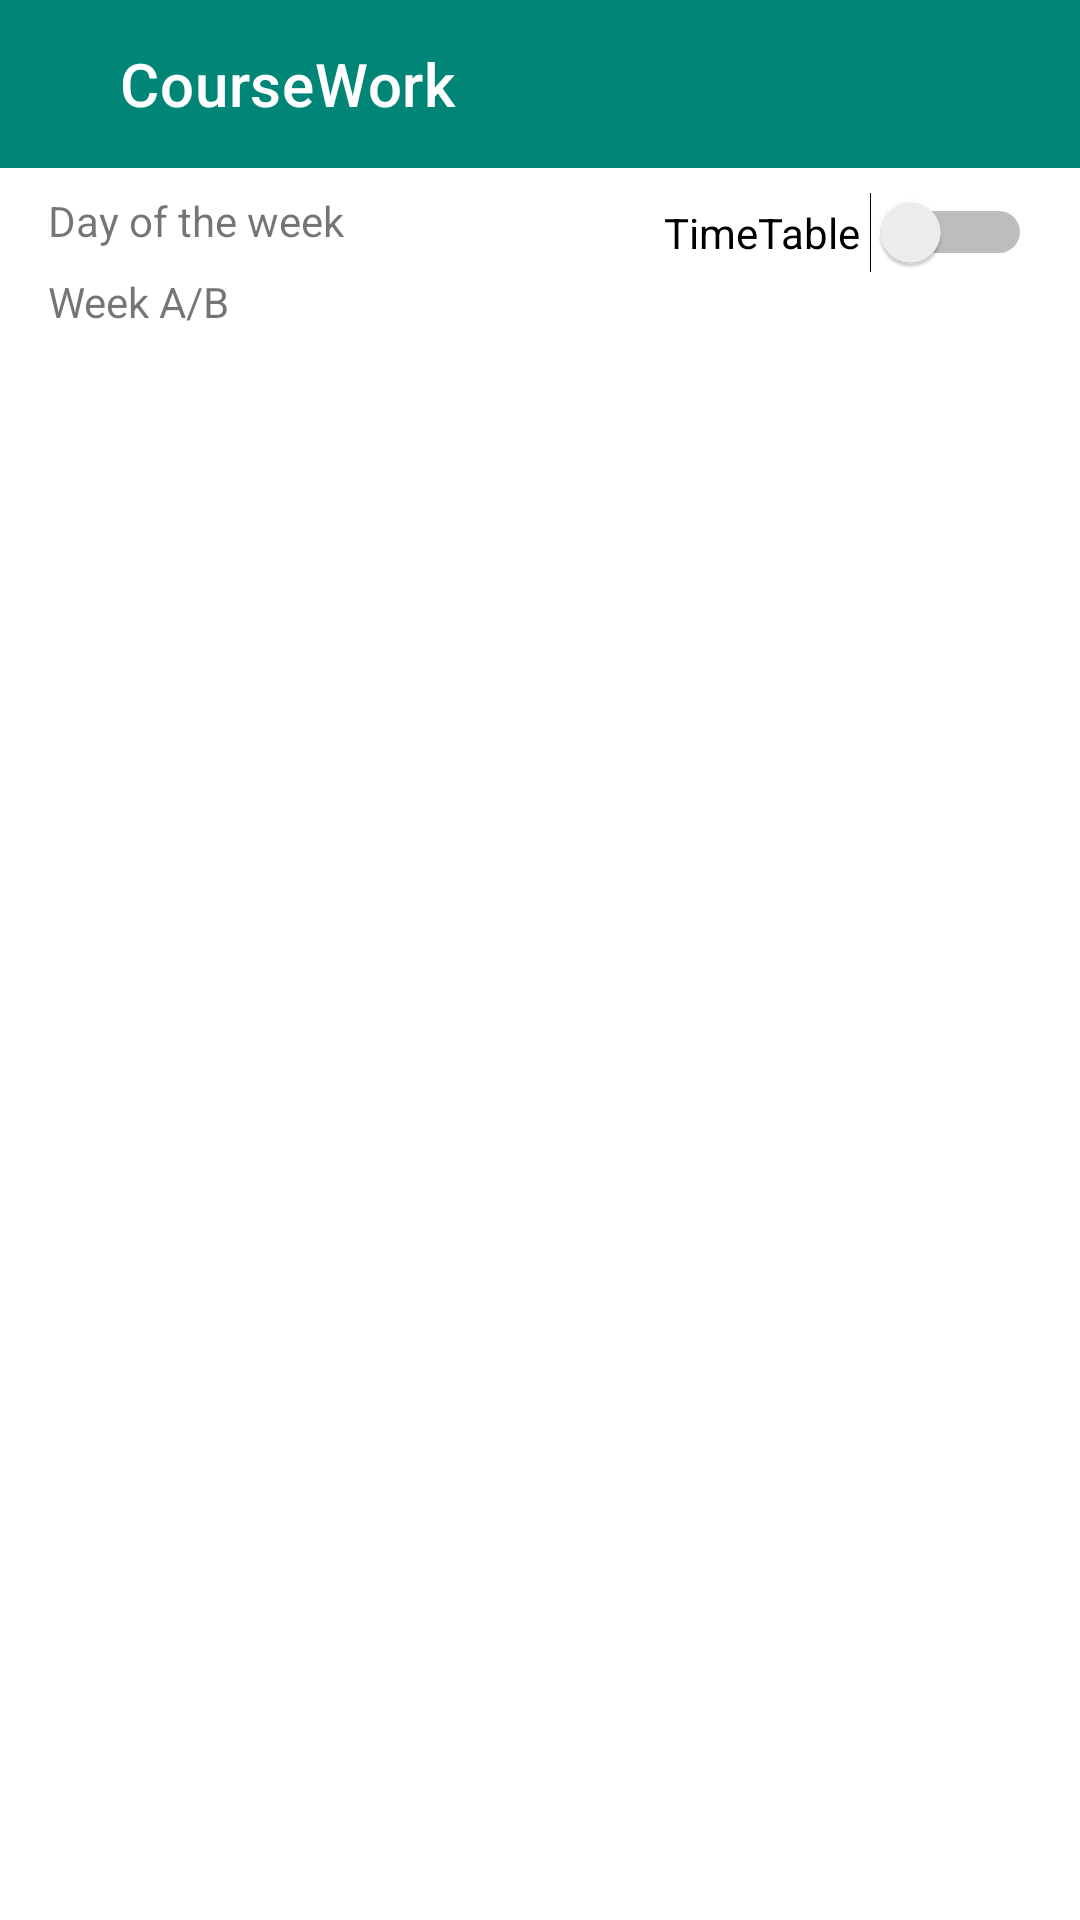

The Android layout XML behind this screen, and the referenced resources:
<!-- AndroidManifest.xml: application theme Theme.AlevelCoursework -->
<!-- res/layout/activity_main.xml -->
<?xml version="1.0" encoding="utf-8"?>
<RelativeLayout xmlns:android="http://schemas.android.com/apk/res/android"
    xmlns:app="http://schemas.android.com/apk/res-auto"
    android:layout_width="match_parent"
    android:layout_height="match_parent">

    <LinearLayout
        android:layout_width="fill_parent"
        android:layout_height="fill_parent"
        android:orientation="vertical">

        <RelativeLayout
            android:layout_width="match_parent"
            android:layout_height="wrap_content">

            <androidx.appcompat.widget.Toolbar
                android:id="@+id/toolbar"
                android:layout_width="match_parent"
                android:layout_height="wrap_content"
                android:background="@color/primary"
                android:theme="@style/ThemeOverlay.AppCompat.Dark.ActionBar"
                app:logo="@drawable/ic_menu"
                app:title="@string/app_name"
                app:titleMarginStart="40dp" />

            <Button
                android:id="@+id/btnMenu"
                android:layout_width="40dp"
                android:layout_height="40dp"
                android:layout_marginLeft="10dp"
                android:layout_marginTop="10dp"
                android:background="@android:color/transparent"
                android:gravity="start"
                android:onClick="onMenuClick" />

            <Button
                android:id="@+id/btnMainNotes"
                android:layout_width="40dp"
                android:layout_height="40dp"
                android:layout_alignParentRight="true"
                android:layout_marginTop="10dp"
                android:layout_marginRight="10dp"
                android:background="@drawable/ic_note"
                android:onClick="onMainNotesClick" />

        </RelativeLayout>

        <ScrollView
            android:layout_width="fill_parent"
            android:layout_height="fill_parent"
            android:layout_alignParentLeft="true"
            android:layout_alignParentTop="true">

            <LinearLayout
                android:layout_width="fill_parent"
                android:layout_height="fill_parent"
                android:orientation="vertical">

                <LinearLayout
                    android:layout_width="fill_parent"
                    android:layout_height="wrap_content"
                    android:orientation="horizontal">

                    <RelativeLayout
                        android:layout_width="match_parent"
                        android:layout_height="wrap_content">

                        <TextView
                            android:id="@+id/ttDay"
                            android:layout_width="wrap_content"
                            android:layout_height="wrap_content"
                            android:layout_alignParentLeft="true"
                            android:layout_marginLeft="16dp"
                            android:layout_marginTop="8dp"
                            android:text="Day of the week" />

                        <Switch
                            android:id="@+id/timetableSwitch"
                            android:layout_width="wrap_content"
                            android:layout_height="wrap_content"
                            android:layout_alignParentRight="true"
                            android:layout_marginTop="8dp"
                            android:layout_marginRight="16dp"
                            android:text="TimeTable " />
                    </RelativeLayout>

                </LinearLayout>

                <TextView
                    android:id="@+id/ttAB"
                    android:layout_width="wrap_content"
                    android:layout_height="wrap_content"
                    android:layout_gravity="left"
                    android:layout_marginLeft="16dp"
                    android:text="Week A/B" />

                <RelativeLayout
                    android:layout_width="fill_parent"
                    android:layout_height="fill_parent"
                    android:layout_marginLeft="32dp"
                    android:layout_marginTop="8dp"
                    android:layout_marginRight="32dp">

                    <LinearLayout
                        android:id="@+id/timetableMainLL"
                        android:layout_width="match_parent"
                        android:layout_height="wrap_content"
                        android:orientation="vertical"
                        android:padding="8dp">


                    </LinearLayout>

                </RelativeLayout>

            </LinearLayout>


        </ScrollView>

    </LinearLayout>


</RelativeLayout>
<!-- resources referenced by this layout -->
<resources>
  <color name="primary">#008577</color>
  <string name="app_name">CourseWork</string>
  <style name="Theme.AlevelCoursework" parent="Theme.MaterialComponents.DayNight.DarkActionBar">
          
          <item name="colorPrimary">@color/purple_500</item>
          <item name="colorPrimaryVariant">@color/purple_700</item>
          <item name="colorOnPrimary">@color/white</item>
          
          <item name="colorSecondary">@color/teal_200</item>
          <item name="colorSecondaryVariant">@color/teal_700</item>
          <item name="colorOnSecondary">@color/black</item>
          
          <item name="android:statusBarColor" tools:targetApi="l">?attr/colorPrimaryVariant</item>
          
      </style>
  <color name="purple_500">#FF6200EE</color>
  <color name="purple_700">#FF3700B3</color>
  <color name="white">#FFFFFFFF</color>
  <color name="teal_200">#FF03DAC5</color>
  <color name="teal_700">#FF018786</color>
  <color name="black">#FF000000</color>
</resources>
